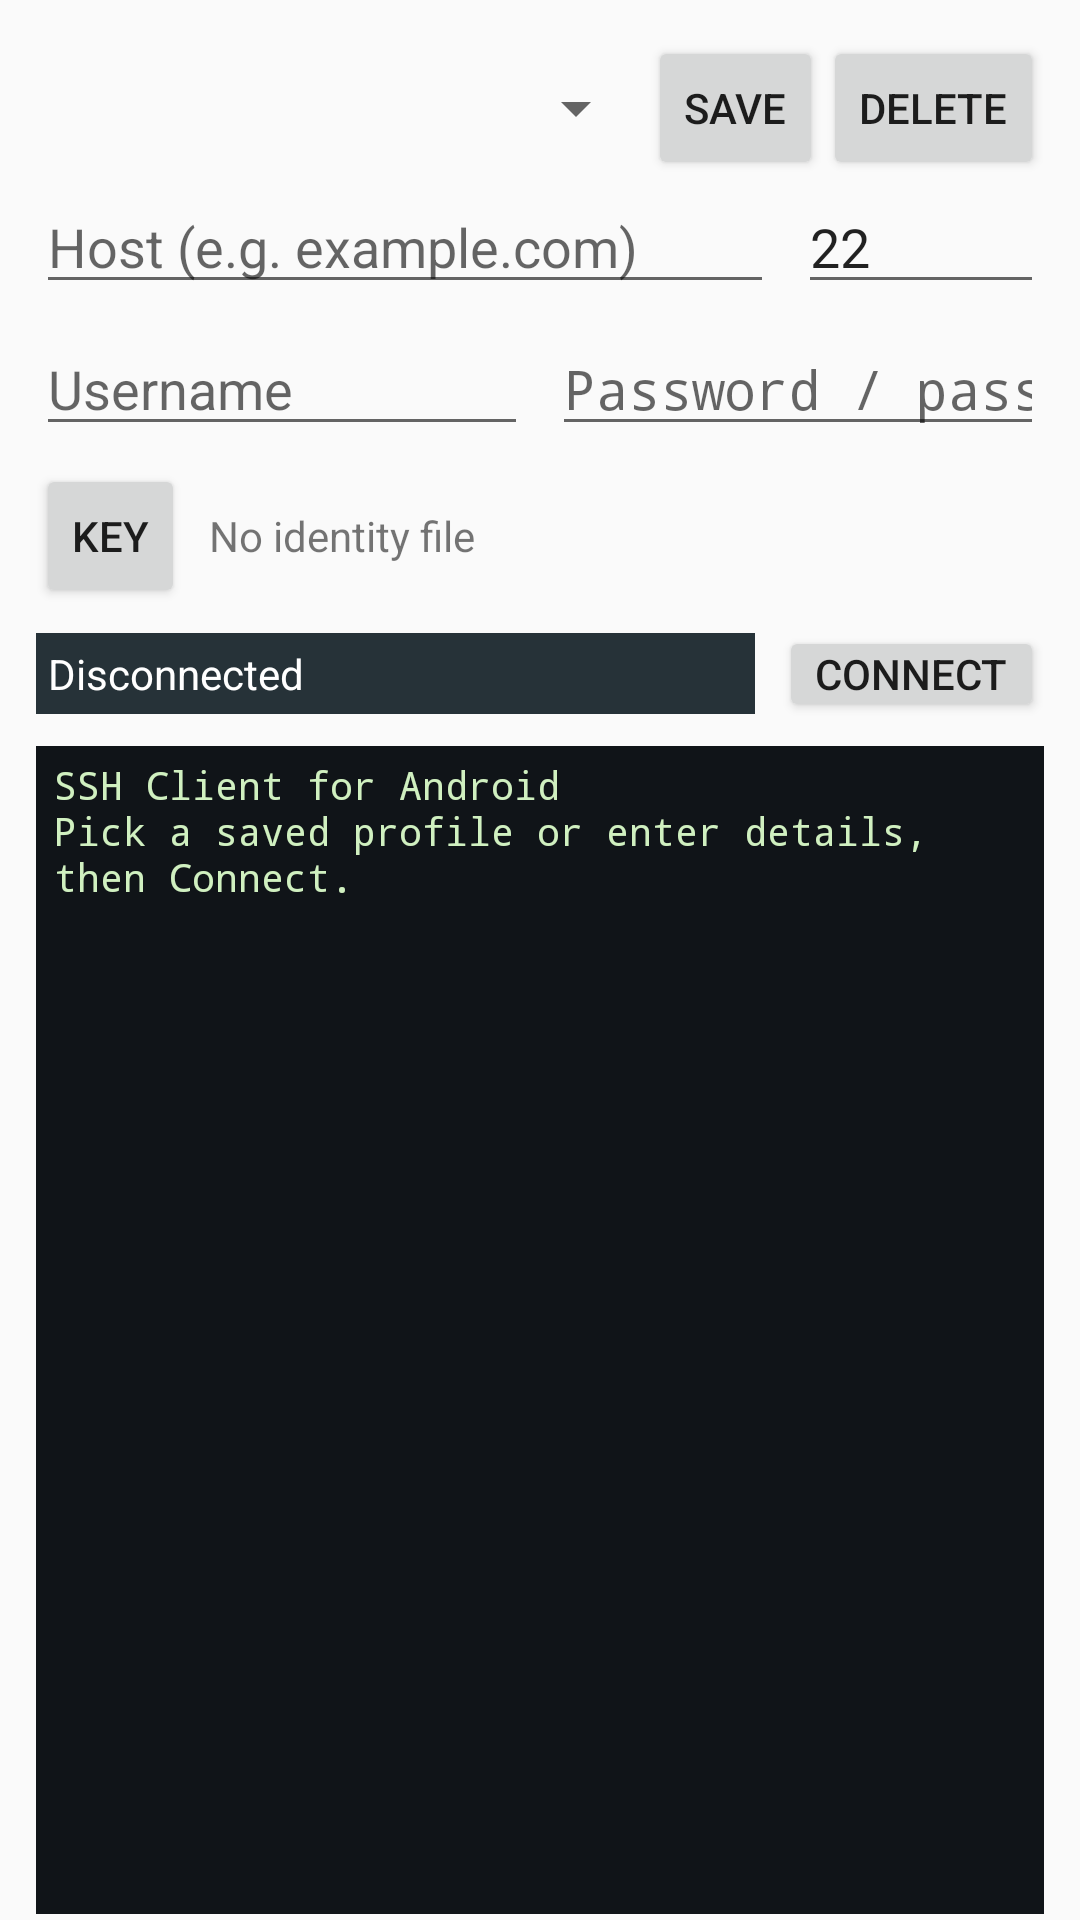

Produce the Android XML layout that renders to this screen, including the resource entries it uses.
<!-- AndroidManifest.xml: application theme android:Theme.Material.Light.NoActionBar -->
<!-- res/layout/activity_main.xml -->
<?xml version="1.0" encoding="utf-8"?>
<LinearLayout xmlns:android="http://schemas.android.com/apk/res/android"
    android:layout_width="match_parent"
    android:layout_height="match_parent"
    android:orientation="vertical"
    android:paddingTop="12dp"
    android:paddingStart="12dp"
    android:paddingEnd="12dp"
    android:paddingBottom="@dimen/root_bottom_padding"
    android:fitsSystemWindows="true">

    <LinearLayout
        android:id="@+id/panelConnection"
        android:layout_width="match_parent"
        android:layout_height="wrap_content"
        android:orientation="vertical">

        
        <LinearLayout
            android:layout_width="match_parent"
            android:layout_height="wrap_content"
            android:orientation="horizontal"
            android:gravity="center_vertical">

            <Spinner
                android:id="@+id/spinnerProfiles"
                android:layout_width="0dp"
                android:layout_height="wrap_content"
                android:layout_weight="1" />

            <Button
                android:id="@+id/btnSave"
                style="?android:attr/buttonStyleSmall"
                android:layout_width="wrap_content"
                android:layout_height="wrap_content"
                android:text="@string/action_save" />

            <Button
                android:id="@+id/btnDelete"
                style="?android:attr/buttonStyleSmall"
                android:layout_width="wrap_content"
                android:layout_height="wrap_content"
                android:text="@string/action_delete" />
        </LinearLayout>

        
        <LinearLayout
            android:layout_width="match_parent"
            android:layout_height="wrap_content"
            android:orientation="horizontal">

            <EditText
                android:id="@+id/editHost"
                android:layout_width="0dp"
                android:layout_height="wrap_content"
                android:layout_weight="3"
                android:hint="@string/hint_host"
                android:inputType="textUri"
                android:imeOptions="actionNext"
                android:singleLine="true" />

            <EditText
                android:id="@+id/editPort"
                android:layout_width="0dp"
                android:layout_height="wrap_content"
                android:layout_weight="1"
                android:layout_marginStart="8dp"
                android:hint="@string/hint_port"
                android:text="22"
                android:inputType="number"
                android:singleLine="true"
                android:imeOptions="actionNext" />
        </LinearLayout>

        <LinearLayout
            android:layout_width="match_parent"
            android:layout_height="wrap_content"
            android:layout_marginTop="6dp"
            android:orientation="horizontal">

            <EditText
                android:id="@+id/editUser"
                android:layout_width="0dp"
                android:layout_height="wrap_content"
                android:layout_weight="1"
                android:hint="@string/hint_user"
                android:inputType="text"
                android:singleLine="true"
                android:imeOptions="actionNext"
                android:autofillHints="username" />

            <EditText
                android:id="@+id/editPassword"
                android:layout_width="0dp"
                android:layout_height="wrap_content"
                android:layout_weight="1"
                android:layout_marginStart="8dp"
                android:hint="@string/hint_password"
                android:inputType="textPassword"
                android:singleLine="true"
                android:imeOptions="actionDone"
                android:autofillHints="password" />
        </LinearLayout>

        
        <LinearLayout
            android:layout_width="match_parent"
            android:layout_height="wrap_content"
            android:layout_marginTop="6dp"
            android:orientation="horizontal"
            android:gravity="center_vertical">

            <Button
                android:id="@+id/btnImportKey"
                style="?android:attr/buttonStyleSmall"
                android:layout_width="wrap_content"
                android:layout_height="wrap_content"
                android:text="@string/action_import_key" />

            <TextView
                android:id="@+id/txtIdentity"
                android:layout_width="0dp"
                android:layout_height="wrap_content"
                android:layout_weight="1"
                android:layout_marginStart="8dp"
                android:text="@string/identity_none"
                android:singleLine="true"
                android:ellipsize="middle" />
        </LinearLayout>
    </LinearLayout>

    <LinearLayout
        android:layout_width="match_parent"
        android:layout_height="wrap_content"
        android:layout_marginTop="6dp"
        android:orientation="horizontal"
        android:gravity="center_vertical">

        <TextView
            android:id="@+id/txtStatus"
            android:layout_width="0dp"
            android:layout_height="wrap_content"
            android:layout_weight="1"
            android:padding="@dimen/status_bar_padding"
            android:background="@color/status_bar"
            android:textColor="@color/status_text"
            android:text="@string/status_disconnected"
            android:singleLine="true"
            android:ellipsize="end" />

        <Button
            android:id="@+id/btnConnect"
            style="@style/KeyToolbarButton"
            android:layout_width="wrap_content"
            android:layout_height="wrap_content"
            android:layout_marginStart="8dp"
            android:text="@string/action_connect" />
    </LinearLayout>

    
    <include layout="@layout/key_toolbar" />

    
    <ScrollView
        android:id="@+id/scrollOutput"
        android:layout_width="match_parent"
        android:layout_height="0dp"
        android:layout_weight="1"
        android:layout_marginTop="8dp"
        android:background="@color/terminal_bg"
        android:padding="6dp"
        android:scrollbars="vertical"
        android:fillViewport="true">

        <EditText
            android:id="@+id/txtOutput"
            android:layout_width="match_parent"
            android:layout_height="wrap_content"
            android:background="@null"
            android:fontFamily="monospace"
            android:includeFontPadding="false"
            android:textColor="@color/terminal_fg"
            android:textSize="13sp"
            android:gravity="top"
            android:inputType="textMultiLine|textNoSuggestions|textVisiblePassword"
            android:imeOptions="actionNone|flagNoExtractUi"
            android:enabled="false"
            android:text="@string/welcome_banner" />
    </ScrollView>
</LinearLayout>
<!-- res/layout/key_toolbar.xml (included above) -->
<?xml version="1.0" encoding="utf-8"?>
<HorizontalScrollView xmlns:android="http://schemas.android.com/apk/res/android"
    android:id="@+id/keyToolbar"
    android:layout_width="match_parent"
    android:layout_height="wrap_content"
    android:visibility="gone"
    android:scrollbars="none">

    <LinearLayout
        android:layout_width="wrap_content"
        android:layout_height="wrap_content"
        android:orientation="horizontal">

        <Button android:id="@+id/keyEsc" style="@style/KeyToolbarButton" android:layout_width="wrap_content" android:layout_height="wrap_content" android:text="@string/key_esc" />
        <Button android:id="@+id/keyTab" style="@style/KeyToolbarButton" android:layout_width="wrap_content" android:layout_height="wrap_content" android:text="@string/key_tab" />
        <Button android:id="@+id/keyCtrlC" style="@style/KeyToolbarButton" android:layout_width="wrap_content" android:layout_height="wrap_content" android:text="@string/key_ctrl_c" />
        <Button android:id="@+id/keyCtrlD" style="@style/KeyToolbarButton" android:layout_width="wrap_content" android:layout_height="wrap_content" android:text="@string/key_ctrl_d" />
        <Button android:id="@+id/keyUp" style="@style/KeyToolbarButton" android:layout_width="wrap_content" android:layout_height="wrap_content" android:text="@string/key_up" />
        <Button android:id="@+id/keyDown" style="@style/KeyToolbarButton" android:layout_width="wrap_content" android:layout_height="wrap_content" android:text="@string/key_down" />
        <Button android:id="@+id/keyLeft" style="@style/KeyToolbarButton" android:layout_width="wrap_content" android:layout_height="wrap_content" android:text="@string/key_left" />
        <Button android:id="@+id/keyRight" style="@style/KeyToolbarButton" android:layout_width="wrap_content" android:layout_height="wrap_content" android:text="@string/key_right" />
        <Button android:id="@+id/keyCtrlA" style="@style/KeyToolbarButton" android:layout_width="wrap_content" android:layout_height="wrap_content" android:text="@string/key_ctrl_a" />
        <Button android:id="@+id/keyCtrlE" style="@style/KeyToolbarButton" android:layout_width="wrap_content" android:layout_height="wrap_content" android:text="@string/key_ctrl_e" />
        <Button android:id="@+id/keyCtrlB" style="@style/KeyToolbarButton" android:layout_width="wrap_content" android:layout_height="wrap_content" android:text="@string/key_ctrl_b" />
        <Button android:id="@+id/keyCtrlZ" style="@style/KeyToolbarButton" android:layout_width="wrap_content" android:layout_height="wrap_content" android:text="@string/key_ctrl_z" />
        <Button android:id="@+id/keyFontUp" style="@style/KeyToolbarButton" android:layout_width="wrap_content" android:layout_height="wrap_content" android:text="@string/key_font_up" />
        <Button android:id="@+id/keyFontDown" style="@style/KeyToolbarButton" android:layout_width="wrap_content" android:layout_height="wrap_content" android:text="@string/key_font_down" />
    </LinearLayout>
</HorizontalScrollView>
<!-- resources referenced by this layout -->
<resources>
  <color name="status_bar">#FF263238</color>
  <color name="status_text">#FFFFFFFF</color>
  <color name="terminal_bg">#FF101418</color>
  <color name="terminal_fg">#FFD0F0C0</color>
  <dimen name="root_bottom_padding">2dp</dimen>
  <dimen name="status_bar_padding">4dp</dimen>
  <string name="action_connect">Connect</string>
  <string name="action_delete">Delete</string>
  <string name="action_import_key">Key</string>
  <string name="action_save">Save</string>
  <string name="hint_host">Host (e.g. example.com)</string>
  <string name="hint_password">Password / passphrase</string>
  <string name="hint_port">Port</string>
  <string name="hint_user">Username</string>
  <string name="identity_none">No identity file</string>
  <string name="key_ctrl_a">Ctrl+A</string>
  <string name="key_ctrl_b">Ctrl+B</string>
  <string name="key_ctrl_c">Ctrl+C</string>
  <string name="key_ctrl_d">Ctrl+D</string>
  <string name="key_ctrl_e">Ctrl+E</string>
  <string name="key_ctrl_z">Ctrl+Z</string>
  <string name="key_down">▼</string>
  <string name="key_esc">ESC</string>
  <string name="key_font_down">A-</string>
  <string name="key_font_up">A+</string>
  <string name="key_left">◀</string>
  <string name="key_right">▶</string>
  <string name="key_tab">TAB</string>
  <string name="key_up">▲</string>
  <string name="status_disconnected">Disconnected</string>
  <string name="welcome_banner">SSH Client for Android\nPick a saved profile or enter details, then Connect.</string>
  <style name="KeyToolbarButton" parent="android:Widget.Material.Button.Small">
          <item name="android:minHeight">@dimen/chrome_button_min_height</item>
          <item name="android:minWidth">0dp</item>
          <item name="android:paddingTop">@dimen/chrome_button_vertical_padding</item>
          <item name="android:paddingBottom">@dimen/chrome_button_vertical_padding</item>
      </style>
  <dimen name="chrome_button_min_height">32dp</dimen>
  <dimen name="chrome_button_vertical_padding">4dp</dimen>
</resources>
